Labelled photos from "dataset_processed", an image-classification folder in Ptuyizere/Formative2_ML_G9_Preprocess. The possible labels are: parasitized, uninfected.

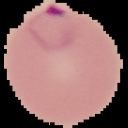
Label: parasitized

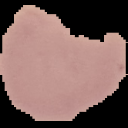
Label: uninfected

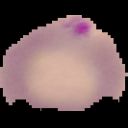
Label: parasitized

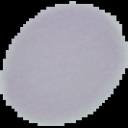
Label: uninfected

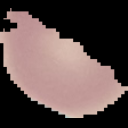
Label: uninfected

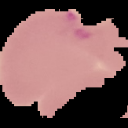
Label: parasitized
